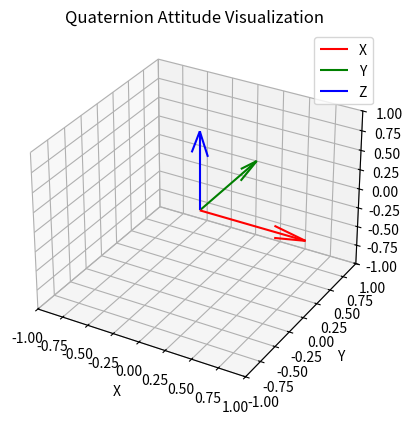

Python code for this plot:
import numpy as np
import matplotlib.pyplot as plt
from mpl_toolkits.mplot3d import Axes3D

def quat_to_rotmat(q):
    """四元数转旋转矩阵，q = [w, x, y, z]"""
    w, x, y, z = q
    R = np.array([
        [1-2*(y**2+z**2), 2*(x*y-z*w),   2*(x*z+y*w)],
        [2*(x*y+z*w),     1-2*(x**2+z**2), 2*(y*z-x*w)],
        [2*(x*z-y*w),     2*(y*z+x*w),   1-2*(x**2+y**2)]
    ])
    return R

def plot_quaternion(q):
    """可视化四元数对应的姿态"""
    R = quat_to_rotmat(q)
    origin = np.zeros(3)
    axis_length = 1.0

    fig = plt.figure()
    ax = fig.add_subplot(111, projection='3d')

    # 绘制旋转后的坐标轴
    axes = np.eye(3) * axis_length
    colors = ['r', 'g', 'b']
    labels = ['X', 'Y', 'Z']
    for i in range(3):
        vec = R @ axes[:, i]
        ax.quiver(*origin, *vec, color=colors[i], label=labels[i])

    ax.set_xlim([-1, 1])
    ax.set_ylim([-1, 1])
    ax.set_zlim([-1, 1])
    ax.set_xlabel('X')
    ax.set_ylabel('Y')
    ax.set_zlabel('Z')
    ax.legend()
    plt.title('Quaternion Attitude Visualization')
    plt.show()

if __name__ == "__main__":
    # 示例四元数，单位四元数（无旋转）
    q = [1, 0, 0, 0]
    # q = [0.86, -0.0, -0.0, 0.51]
    plot_quaternion(q)
